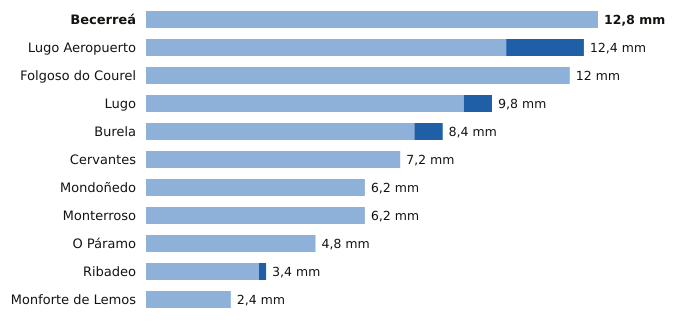

The file beside this chart, header and first rows:
estacion, provincia, indicativo, mm_6_dias_anteriores, mm_hoy, mm_7_dias, horas_de_hoy
Becerreá, Lugo, 1521X, 12.8, 0.0, 12.8, 11
Lugo Aeropuerto, Lugo, 1505, 10.2, 2.2, 12.4, 13
Folgoso do Courel, Lugo, 1658, 12.0, 0.0, 12.0, 8
Lugo, Lugo, 1518A, 9.0, 0.8, 9.8, 12
Burela, Lugo, 1347T, 7.6, 0.8, 8.4, 11
Cervantes, Lugo, 1297E, 7.2, 0.0, 7.2, 9
Mondoñedo, Lugo, 1344X, 6.2, 0.0, 6.2, 10
Monterroso, Lugo, 1446X, 6.2, 0.0, 6.2, 9
O Páramo, Lugo, 1521I, 4.8, 0.0, 4.8, 9
Ribadeo, Lugo, 1342X, 3.2, 0.2, 3.4, 10
Monforte de Lemos, Lugo, 1679A, 2.4, 0.0, 2.4, 10
